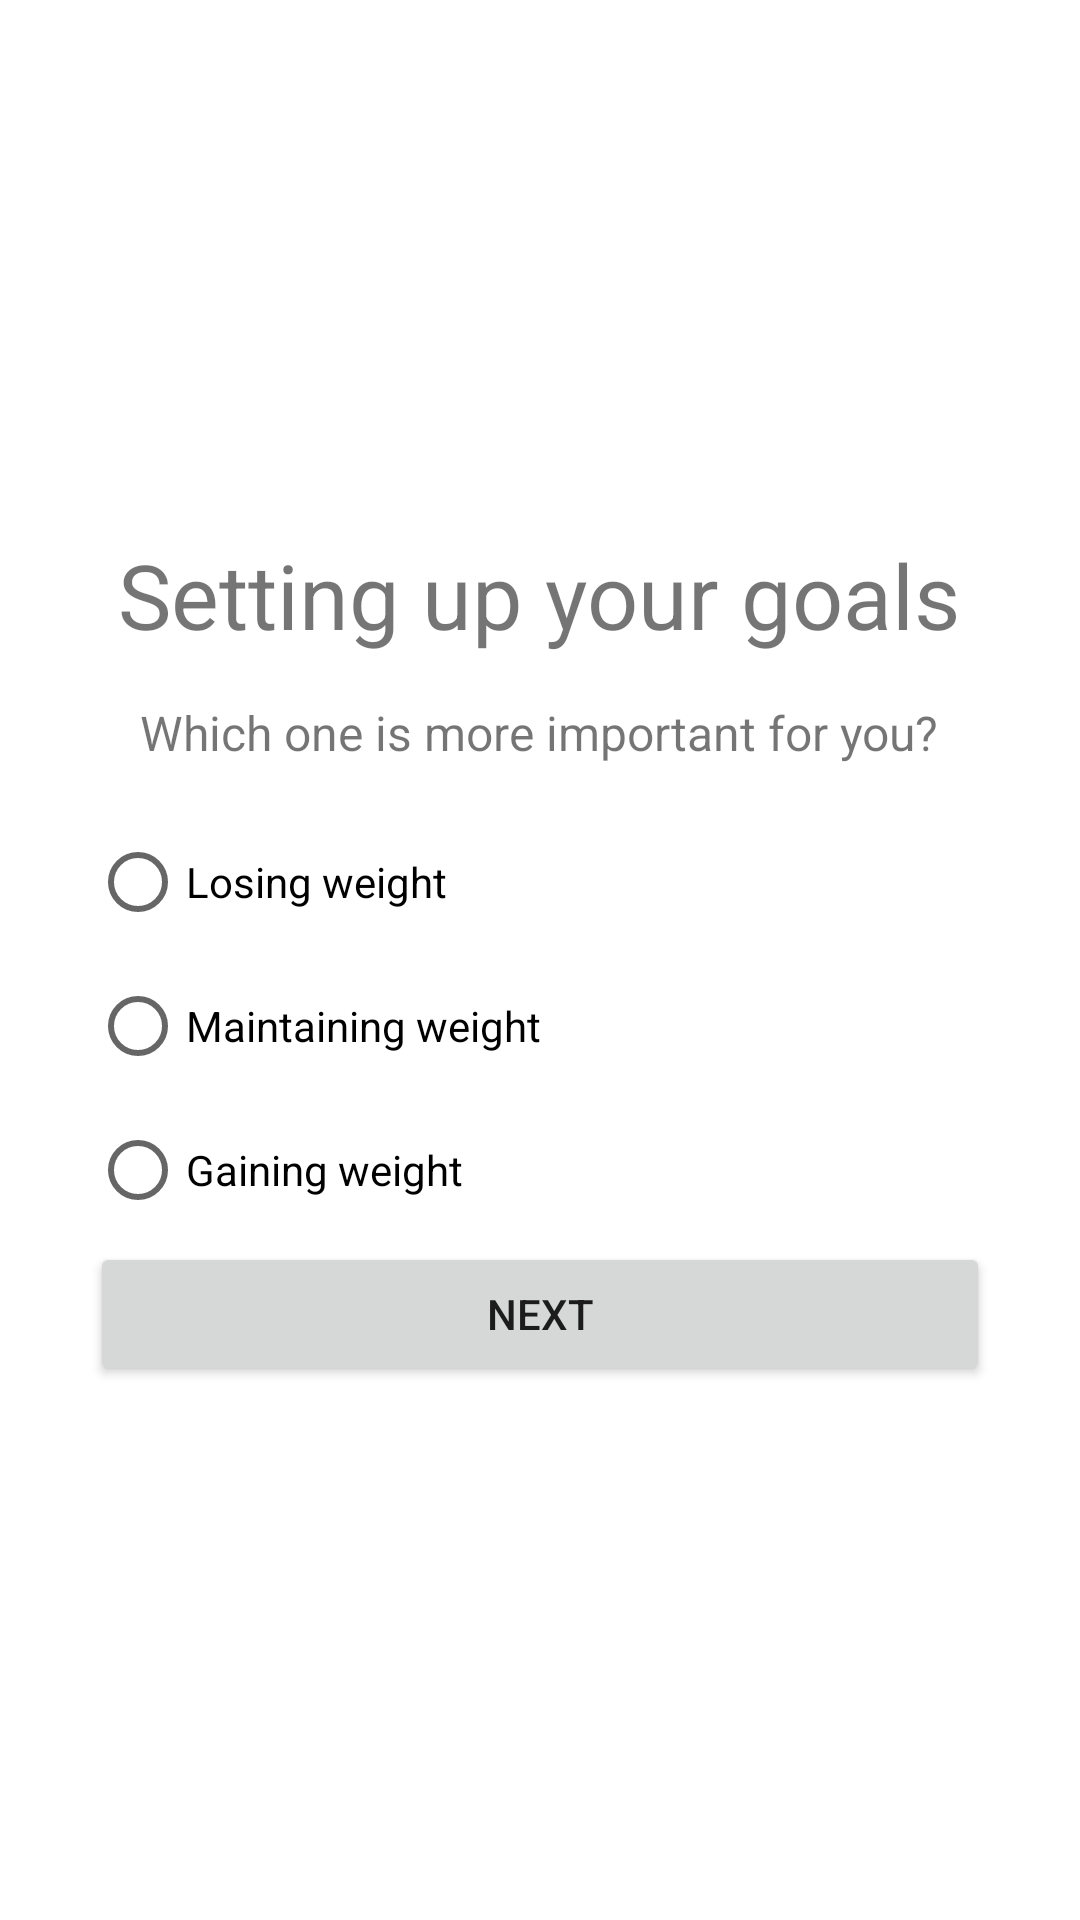

Produce the Android XML layout that renders to this screen, including the resource entries it uses.
<!-- AndroidManifest.xml: application theme Theme.ProiectLicenta -->
<!-- res/layout/fragment_goals.xml -->
<?xml version="1.0" encoding="utf-8"?>
<LinearLayout xmlns:android="http://schemas.android.com/apk/res/android"
    xmlns:tools="http://schemas.android.com/tools"
    android:layout_width="match_parent"
    android:layout_height="match_parent"
    android:orientation="vertical"
    android:gravity="center"
    android:padding="30dp"
    tools:context=".Goals">

    
    <TextView
        android:layout_width="wrap_content"
        android:layout_height="wrap_content"
        android:text="Setting up your goals"
        android:gravity="start"
        android:textSize="30dp"
        android:layout_marginBottom="15dp"/>

    <TextView
        android:layout_width="wrap_content"
        android:layout_height="wrap_content"
        android:text="Which one is more important for you?"
        android:gravity="start"
        android:textSize="16dp"
        android:layout_marginBottom="15dp"/>

    <RadioGroup
        android:id="@+id/goalsRadioGroup"
        android:layout_width="match_parent"
        android:layout_height="wrap_content" >

            <androidx.appcompat.widget.AppCompatRadioButton
                android:id="@+id/loseWeightBtn"
                android:layout_width="match_parent"
                android:layout_height="wrap_content"
                android:text="Losing weight"
            />

            <androidx.appcompat.widget.AppCompatRadioButton
                android:id="@+id/maintainWeightBtn"
                android:layout_width="match_parent"
                android:layout_height="wrap_content"
                android:text="Maintaining weight"
            />

            <androidx.appcompat.widget.AppCompatRadioButton
                android:id="@+id/gainWeightBtn"
                android:layout_width="match_parent"
                android:layout_height="wrap_content"
                android:text="Gaining weight" />
    </RadioGroup>
    
    <androidx.appcompat.widget.AppCompatButton
        android:id="@+id/nextBtn"
        android:layout_width="match_parent"
        android:layout_height="wrap_content"
        android:text="Next"/>

</LinearLayout>
<!-- resources referenced by this layout -->
<resources>
  <style name="Theme.ProiectLicenta" parent="Theme.MaterialComponents.DayNight.NoActionBar">
          
          <item name="colorPrimary">#A2D9A8</item>
          <item name="colorPrimaryVariant">#8CCB8E</item>
          <item name="colorOnPrimary">@color/white</item>
          
          <item name="colorSecondary">@color/teal_200</item>
          <item name="colorSecondaryVariant">@color/teal_700</item>
          <item name="colorOnSecondary">@color/black</item>
          
          <item name="android:statusBarColor">?attr/colorPrimaryVariant</item>
          
      </style>
  <!-- not gathered from this repository: default colours our renderer supplied (Android Studio template values) -->
  <color name="teal_200">#FF03DAC5</color>
  <color name="teal_700">#FF018786</color>
  <color name="black">#FF000000</color>
  <color name="white">#FFFFFFFF</color>
</resources>
